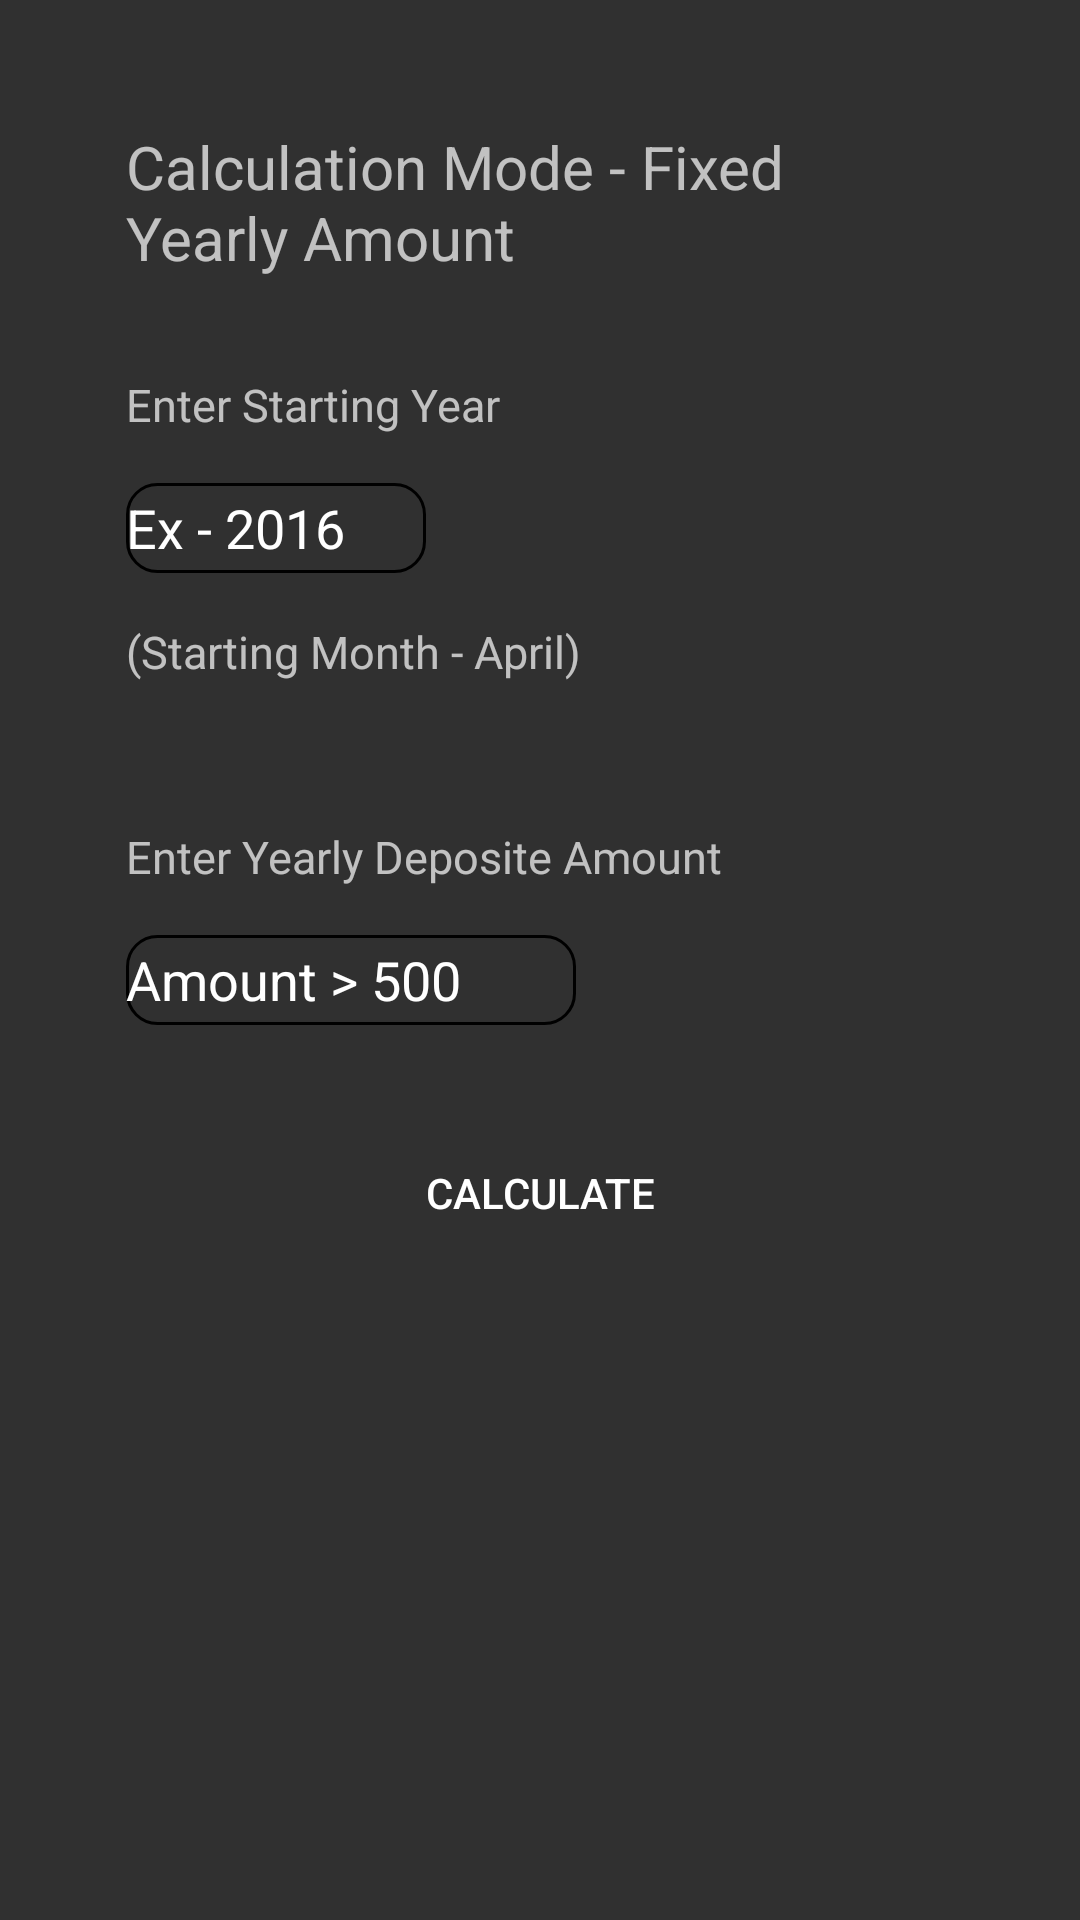

This screen was rendered from an Android layout file. Write that file and the resources it references.
<!-- AndroidManifest.xml: application theme AppTheme -->
<!-- res/layout/calculator_intake.xml -->
<?xml version="1.0" encoding="utf-8"?>
<LinearLayout xmlns:android="http://schemas.android.com/apk/res/android"
    xmlns:app="http://schemas.android.com/apk/res-auto"
    xmlns:tools="http://schemas.android.com/tools"
    android:layout_width="match_parent"
    android:layout_height="wrap_content"
    android:orientation="vertical"
    android:padding="@dimen/round"
    android:paddingBottom="@dimen/activity_vertical_margin"
    android:paddingLeft="@dimen/activity_horizontal_margin"
    android:paddingRight="@dimen/activity_horizontal_margin"
    android:paddingTop="@dimen/activity_vertical_margin"
    android:weightSum="1"
    app:layout_behavior="@string/appbar_scrolling_view_behavior"


    tools:showIn="@layout/activity_calculator">


    <ScrollView
        xmlns:android="http://schemas.android.com/apk/res/android"
        xmlns:app="http://schemas.android.com/apk/res-auto"
        xmlns:tools="http://schemas.android.com/tools"
        android:layout_width="match_parent"
        android:layout_height="match_parent">

        <LinearLayout
            android:layout_width="match_parent"
            android:layout_height="match_parent"
            android:orientation="vertical">

            <LinearLayout
                android:layout_width="match_parent"
                android:layout_height="wrap_content"
                android:layout_marginBottom="@dimen/activity_horizontal_margin"
                android:layout_marginEnd="@dimen/activity_horizontal_margin"
                android:layout_marginStart="@dimen/activity_horizontal_margin"
                android:layout_marginTop="@dimen/activity_horizontal_margin"
                android:orientation="vertical">

                <TextView
                    android:layout_width="wrap_content"
                    android:layout_height="wrap_content"
                    android:layout_marginBottom="@dimen/activity_horizontal_margin"
                    android:layout_marginEnd="@dimen/activity_horizontal_margin"
                    android:layout_marginStart="@dimen/activity_horizontal_margin"
                    android:layout_marginTop="@dimen/activity_horizontal_margin"
                    android:text="@string/calcType"
                    android:textColor="@color/textColor"
                    android:textSize="@dimen/heading_text_size" />


                <TextView
                    android:layout_width="wrap_content"
                    android:layout_height="wrap_content"
                    android:layout_marginBottom="@dimen/activity_horizontal_margin"
                    android:layout_marginEnd="@dimen/activity_horizontal_margin"
                    android:layout_marginStart="@dimen/activity_horizontal_margin"
                    android:layout_marginTop="@dimen/activity_horizontal_margin"
                    android:text="@string/year"
                    android:textColor="@color/textColor"
                    android:textSize="@dimen/text_size" />

                <EditText
                    android:id="@+id/yearInput"
                    android:layout_width="@dimen/roundwidth1"
                    android:layout_height="@dimen/editText"
                    android:layout_marginEnd="@dimen/activity_horizontal_margin"
                    android:layout_marginStart="@dimen/activity_horizontal_margin"
                    android:background="@drawable/rounded_edittext"
                    android:hint="@string/yearExample"
                    android:textColor="@color/textColor"
                    android:textColorHint="@color/editHint" />

                <TextView
                    android:layout_width="wrap_content"
                    android:layout_height="wrap_content"
                    android:layout_marginBottom="@dimen/activity_horizontal_margin"
                    android:layout_marginEnd="@dimen/activity_horizontal_margin"
                    android:layout_marginStart="@dimen/activity_horizontal_margin"
                    android:layout_marginTop="@dimen/activity_horizontal_margin"
                    android:text="@string/month"
                    android:textColor="@color/textColor"
                    android:textSize="@dimen/text_size" />
            </LinearLayout>

            <LinearLayout
                android:layout_width="match_parent"
                android:layout_height="wrap_content"
                android:layout_marginBottom="@dimen/activity_horizontal_margin"
                android:layout_marginEnd="@dimen/activity_horizontal_margin"
                android:layout_marginStart="@dimen/activity_horizontal_margin"
                android:layout_marginTop="@dimen/activity_horizontal_margin"
                android:orientation="vertical">


                <TextView
                    android:layout_width="wrap_content"
                    android:layout_height="wrap_content"
                    android:layout_marginBottom="@dimen/activity_horizontal_margin"
                    android:layout_marginEnd="@dimen/activity_horizontal_margin"
                    android:layout_marginStart="@dimen/activity_horizontal_margin"
                    android:text="@string/Amount"
                    android:textColor="@color/textColor"
                    android:textSize="@dimen/text_size" />

                <EditText
                    android:id="@+id/amountInput"
                    android:layout_width="@dimen/roundwidth2"
                    android:layout_height="@dimen/editText"
                    android:layout_marginEnd="@dimen/activity_horizontal_margin"
                    android:layout_marginStart="@dimen/activity_horizontal_margin"
                    android:background="@drawable/rounded_edittext"
                    android:hint="@string/AmountExample"
                    android:textColor="@color/textColor"
                    android:textColorHint="@color/editHint" />
            </LinearLayout>

            <Button
                android:id="@+id/Calculate"
                android:layout_width="wrap_content"
                android:layout_height="wrap_content"
                android:layout_gravity="center_horizontal"
                android:layout_marginBottom="@dimen/activity_horizontal_margin"
                android:layout_marginTop="@dimen/activity_horizontal_margin"
                android:background="@color/editHint"
                android:text="Calculate"
                android:textColor="@color/textColor" />
        </LinearLayout>
    </ScrollView>


</LinearLayout>
<!-- res/layout/activity_calculator.xml (included above) -->
<?xml version="1.0" encoding="utf-8"?>
<android.support.design.widget.CoordinatorLayout xmlns:android="http://schemas.android.com/apk/res/android"
    xmlns:app="http://schemas.android.com/apk/res-auto"
    xmlns:tools="http://schemas.android.com/tools"
    android:layout_width="match_parent"
    android:layout_height="match_parent"
    android:fitsSystemWindows="true"
    tools:context="info.androidhive.fab.Calculator"
    android:background="@color/textColorPrimary">



    <android.support.design.widget.AppBarLayout
        android:layout_width="match_parent"
        android:layout_height="wrap_content"
        android:theme="@style/AppTheme">

        <include
            android:id="@+id/app_bar"
            layout="@layout/app_bar" />

    </android.support.design.widget.AppBarLayout>

    <include layout="@layout/calculator_intake" />


</android.support.design.widget.CoordinatorLayout>
<!-- resources referenced by this layout -->
<resources>
  <dimen name="activity_horizontal_margin">16dp</dimen>
  <dimen name="activity_vertical_margin">16dp</dimen>
  <dimen name="editText">30dp</dimen>
  <dimen name="heading_text_size">20dp</dimen>
  <dimen name="round">10dp</dimen>
  <dimen name="roundwidth1">100dp</dimen>
  <dimen name="roundwidth2">150dp</dimen>
  <dimen name="text_size">15dp</dimen>
  <!-- drawable rounded_edittext (drawable) -->
  <?xml version="1.0" encoding="utf-8"?>
  <shape xmlns:android="http://schemas.android.com/apk/res/android"
      >
  
      <solid android:color="@color/textColorPrimary" />
  
      <stroke
          android:width="@dimen/stroke_width"
          android:color="@color/stroke" />
      <corners
          android:topLeftRadius="@dimen/round"
          android:topRightRadius="@dimen/round"
          android:bottomLeftRadius="@dimen/round"
          android:bottomRightRadius="@dimen/round"
  
          />
  
  </shape>
  <string name="Amount">Enter Yearly Deposite Amount</string>
  <string name="AmountExample">Amount &gt; 500</string>
  <string name="calcType">Calculation Mode - Fixed Yearly Amount</string>
  <string name="month">(Starting Month - April)</string>
  <string name="year">Enter Starting Year </string>
  <string name="yearExample">Ex - 2016 </string>
  <style name="AppTheme" parent="AppTheme.Base">
          
      </style>
  <dimen name="stroke_width">1dp</dimen>
  <style name="AppTheme.Base" parent="Theme.AppCompat.NoActionBar">
          <item name="colorPrimary">@color/colorPrimary</item>
          <item name="colorPrimaryDark">@color/colorPrimaryDark</item>
          <item name="colorAccent">@color/colorAccent</item>
      </style>
  <!-- not gathered from this repository: default colours our renderer supplied (Android Studio template values) -->
  <color name="colorPrimary">#FF6200EE</color>
  <color name="colorPrimaryDark">#FF3700B3</color>
  <color name="colorAccent">#FF03DAC5</color>
</resources>
